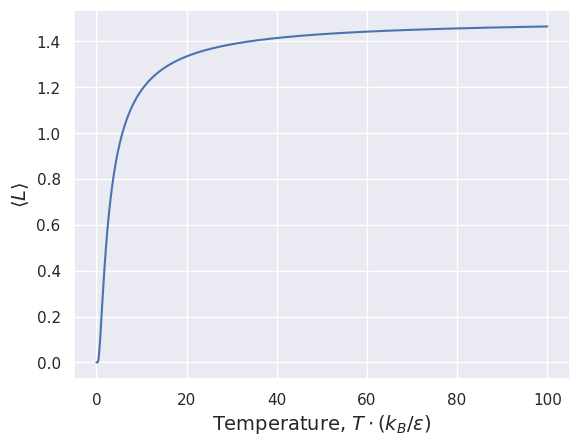

Python code for this plot:
import numpy as np
import matplotlib.pyplot as plt
import seaborn as sns

def L_avg(T, k=1, epsilon=1):
    e_plus = np.exp(epsilon/(k*T))
    e_minus = np.exp(-epsilon/(k*T))
    
    return e_minus*e_minus*((e_plus + 2*e_minus)/(e_plus + e_minus))
    
T = np.linspace(0, 100, 10000)

sns.set()
label_size={'size':'14'}
plt.plot(T, L_avg(T))
plt.xlabel("Temperature, $T\cdot(k_B/\epsilon)$", **label_size)
plt.ylabel(r"$\langle L\rangle$", **label_size)
plt.savefig("1_4.png")
plt.show()
